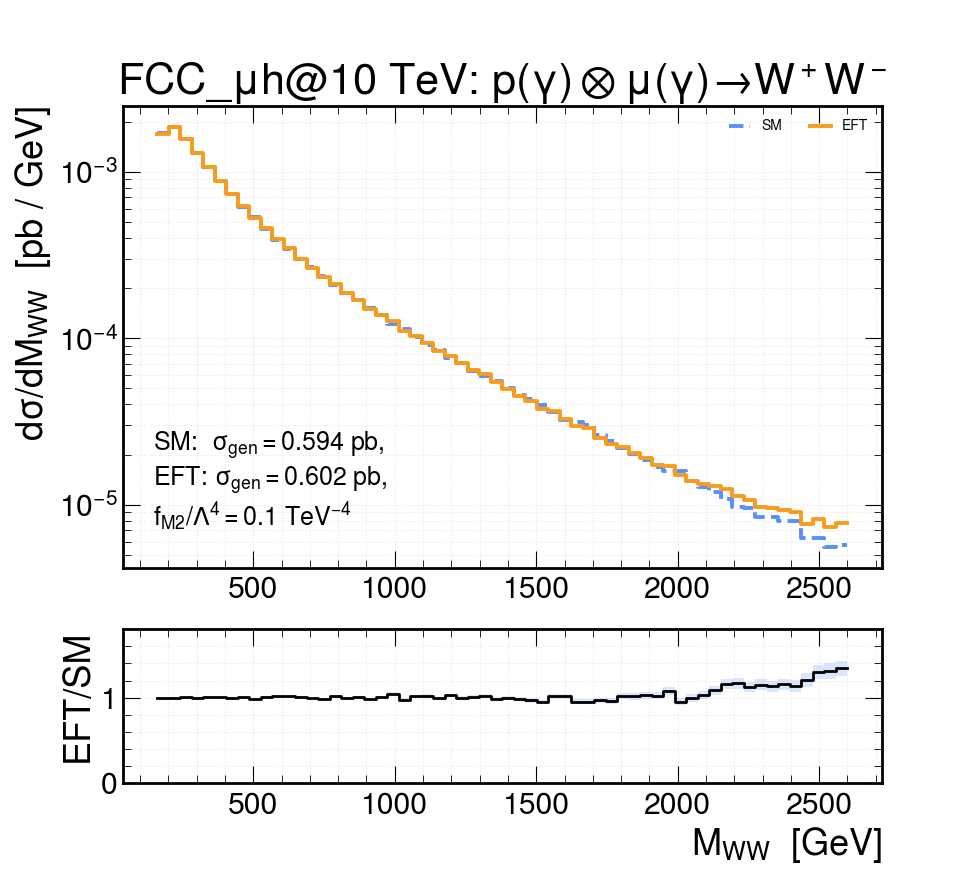

The file beside this chart, header and first rows:
bin_lo_GeV, bin_hi_GeV, SM_dsig_pb_per_GeV, EFT_dsig_pb_per_GeV, ratio, ratio_stat
160, 200.7, 0.0017, 0.001693, 0.996, 0.004148
200.7, 241.3, 0.001866, 0.001866, 0.9996, 0.00397
241.3, 282, 0.001565, 0.001579, 1.008, 0.004363
282, 322.7, 0.001293, 0.001291, 0.9986, 0.004766
322.7, 363.3, 0.00106, 0.00107, 1.009, 0.005302
363.3, 404, 0.0008744, 0.0008788, 1.005, 0.005823
404, 444.7, 0.0007303, 0.0007298, 0.9994, 0.006345
444.7, 485.3, 0.0006171, 0.0006198, 1.004, 0.006928
485.3, 526, 0.0005323, 0.0005253, 0.9867, 0.007361
526, 566.7, 0.0004553, 0.0004568, 1.003, 0.008059
566.7, 607.3, 0.000391, 0.0003968, 1.015, 0.008771
607.3, 648, 0.0003423, 0.0003476, 1.016, 0.009379
648, 688.7, 0.0003001, 0.0003008, 1.002, 0.009917
688.7, 729.3, 0.0002676, 0.0002653, 0.9913, 0.01042
729.3, 770, 0.0002358, 0.0002327, 0.9867, 0.01106
770, 810.7, 0.0002076, 0.0002104, 1.014, 0.01203
810.7, 851.3, 0.0001878, 0.0001865, 0.9927, 0.01245
851.3, 892, 0.0001686, 0.0001691, 1.003, 0.01324
892, 932.7, 0.0001517, 0.0001496, 0.9859, 0.01378
932.7, 973.3, 0.0001372, 0.000138, 1.006, 0.01471
973.3, 1014, 0.0001213, 0.0001271, 1.048, 0.01614
1014, 1055, 0.0001137, 0.000111, 0.9769, 0.01581
1055, 1095, 0.0001017, 0.0001031, 1.014, 0.01718
1095, 1136, 9.13094e-05, 9.30785e-05, 1.019, 0.01821
1136, 1177, 8.47351e-05, 8.41307e-05, 0.9929, 0.01853
1177, 1217, 7.61009e-05, 7.82049e-05, 1.028, 0.02007
1217, 1258, 7.07831e-05, 7.05163e-05, 0.9962, 0.02033
1258, 1299, 6.39166e-05, 6.43535e-05, 1.007, 0.02157
1299, 1339, 5.93e-05, 6.05462e-05, 1.021, 0.02263
1339, 1380, 5.53116e-05, 5.46946e-05, 0.9888, 0.02287
1380, 1421, 4.98769e-05, 4.95392e-05, 0.9932, 0.02417
1421, 1461, 4.54356e-05, 4.46652e-05, 0.983, 0.02512
1461, 1502, 4.33172e-05, 4.1895e-05, 0.9672, 0.02542
1502, 1543, 3.96064e-05, 3.7584e-05, 0.9489, 0.02621
1543, 1583, 3.57641e-05, 3.64137e-05, 1.018, 0.02907
1583, 1624, 3.21117e-05, 3.25619e-05, 1.014, 0.03059
1624, 1665, 3.13374e-05, 2.97916e-05, 0.9507, 0.02951
1665, 1705, 3.01248e-05, 2.86954e-05, 0.9526, 0.03014
1705, 1746, 2.60195e-05, 2.51696e-05, 0.9673, 0.0328
1746, 1787, 2.40765e-05, 2.30363e-05, 0.9568, 0.03383
1787, 1827, 2.17682e-05, 2.22067e-05, 1.02, 0.03732
1827, 1868, 2.01903e-05, 2.05031e-05, 1.015, 0.03862
1868, 1909, 1.84518e-05, 1.89772e-05, 1.028, 0.04078
1909, 1949, 1.69032e-05, 1.72735e-05, 1.022, 0.04241
1949, 1990, 1.58367e-05, 1.71254e-05, 1.081, 0.04572
1990, 2031, 1.58513e-05, 1.50662e-05, 0.9505, 0.04148
2031, 2071, 1.39375e-05, 1.38662e-05, 0.9949, 0.04577
2071, 2112, 1.28418e-05, 1.32292e-05, 1.03, 0.04895
2112, 2153, 1.1936e-05, 1.29329e-05, 1.084, 0.05274
2153, 2193, 1.07526e-05, 1.24292e-05, 1.156, 0.05838
2193, 2234, 9.71532e-06, 1.1333e-05, 1.167, 0.06185
2234, 2275, 9.54001e-06, 1.0696e-05, 1.121, 0.06055
2275, 2315, 8.42969e-06, 9.71821e-06, 1.153, 0.0658
2315, 2356, 8.37125e-06, 9.49599e-06, 1.134, 0.06522
2356, 2397, 7.9914e-06, 9.22934e-06, 1.155, 0.06767
2397, 2437, 7.91835e-06, 9.00712e-06, 1.137, 0.0672
2437, 2478, 6.32592e-06, 7.62939e-06, 1.206, 0.07864
2478, 2519, 6.28209e-06, 8.14789e-06, 1.297, 0.08349
2519, 2559, 5.59544e-06, 7.3331e-06, 1.311, 0.08919
2559, 2600, 5.75615e-06, 7.71827e-06, 1.341, 0.08952
